2-way image classification set "data" from GitHub (Varalakshmi-5/Multiple-Disease-Prediction-System-With-Simple-Medical-Chatbot); label vocabulary: infected, not infected.

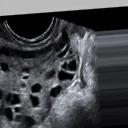
Label: infected

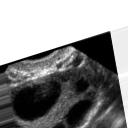
Label: infected

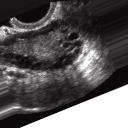
Label: infected

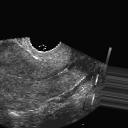
Label: not infected

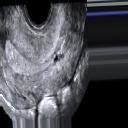
Label: not infected

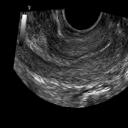
Label: not infected
